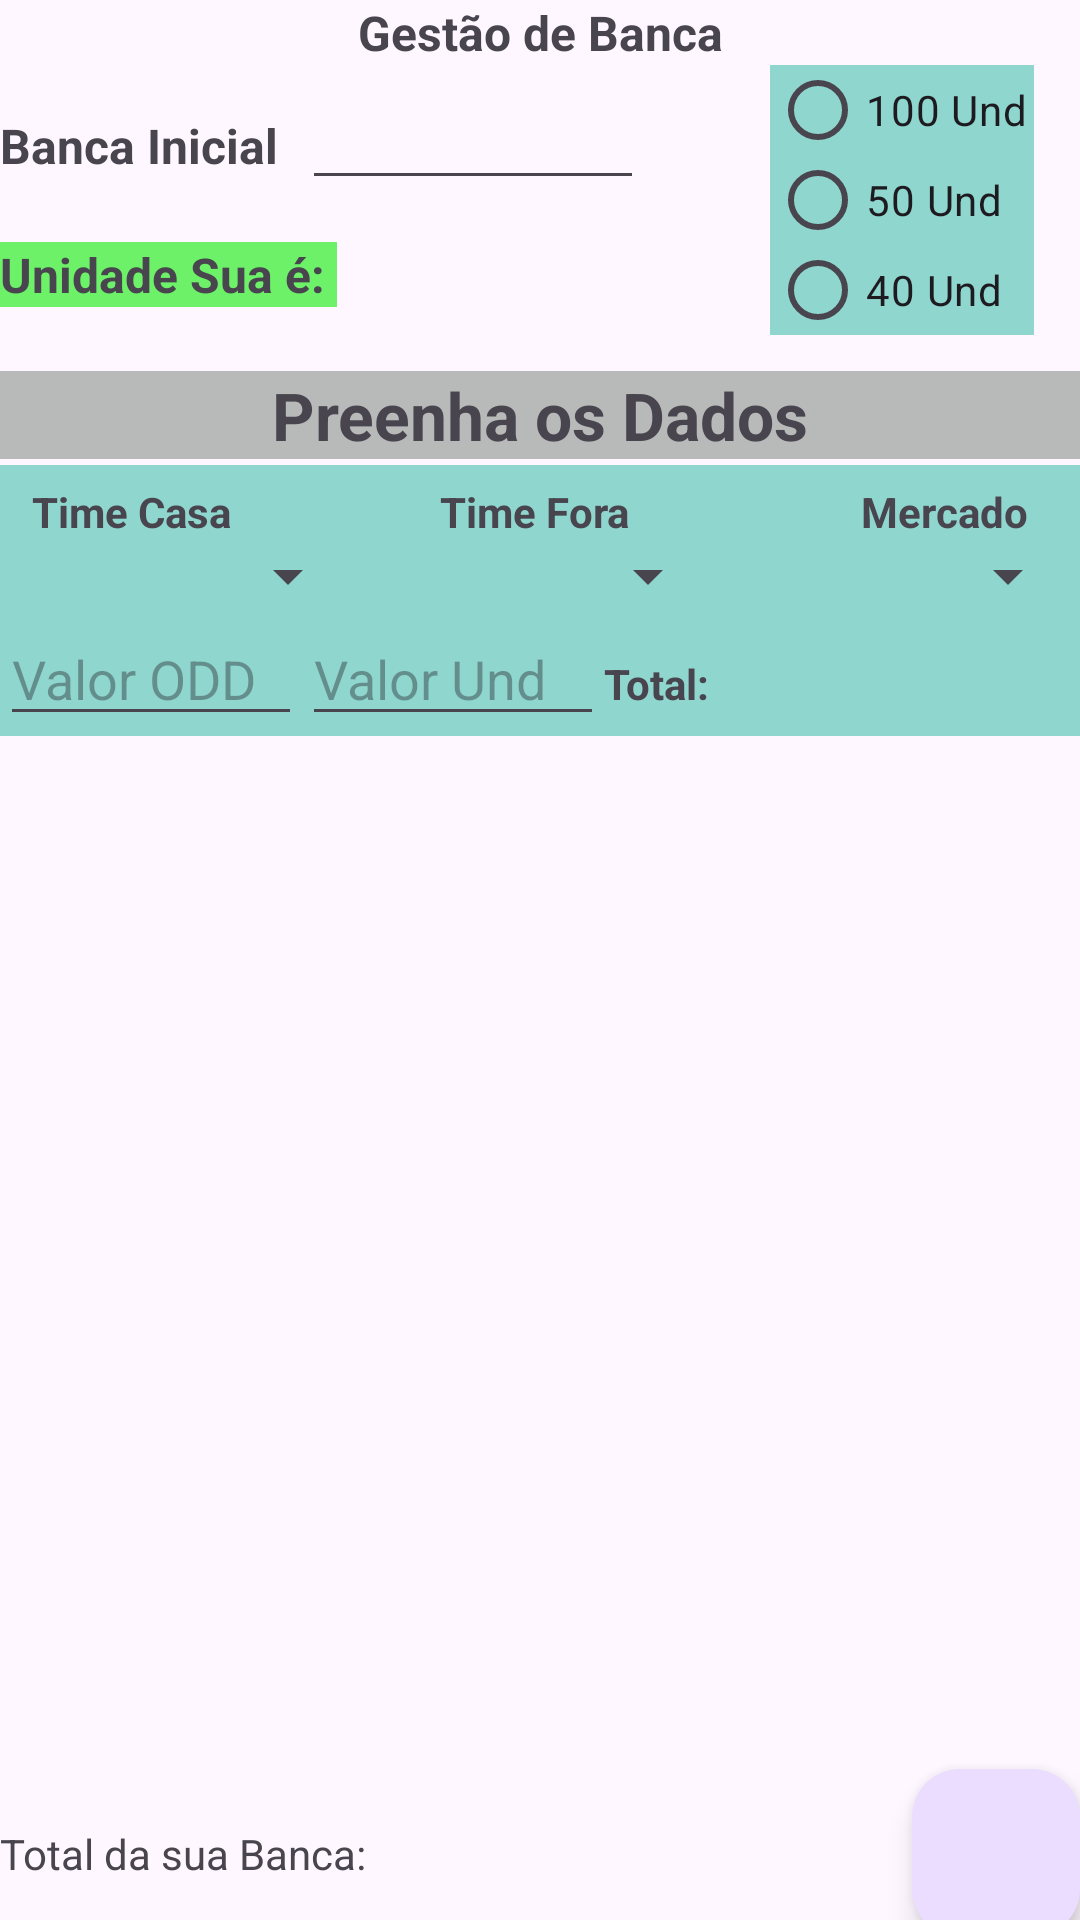

Here is an Android app screen rendered from its layout file. Give the layout XML and the strings, colors and styles it references.
<!-- AndroidManifest.xml: application theme Theme.GestaoBanca -->
<!-- res/layout/fragment_home.xml -->
<?xml version="1.0" encoding="utf-8"?>
<androidx.constraintlayout.widget.ConstraintLayout xmlns:android="http://schemas.android.com/apk/res/android"
    xmlns:app="http://schemas.android.com/apk/res-auto"
    xmlns:tools="http://schemas.android.com/tools"
    android:layout_width="match_parent"
    android:layout_height="match_parent"
    android:layout_margin="8dp"
    tools:context=".fragments.HomeFragment">

    <TextView
        android:id="@+id/tvTitulo"
        android:layout_width="wrap_content"
        android:layout_height="wrap_content"
        android:textSize="16dp"
        android:textStyle="bold"
        android:text="Gestão de Banca"
        app:layout_constraintEnd_toEndOf="parent"
        app:layout_constraintStart_toStartOf="parent"
        app:layout_constraintTop_toTopOf="parent" />

    <TextView
        android:id="@+id/tvTextoBanca"
        android:layout_width="wrap_content"
        android:layout_height="wrap_content"
        android:layout_marginTop="16dp"
        android:textSize="16dp"
        android:textStyle="bold"
        android:text="Banca Inicial"
        app:layout_constraintStart_toStartOf="parent"
        app:layout_constraintTop_toBottomOf="@+id/tvTitulo" />

    <EditText
        android:id="@+id/etBancaInicialCarregar"
        android:layout_width="114dp"
        android:layout_height="43dp"
        android:padding="4dp"
        android:layout_marginLeft="8dp"
        android:ems="5"
        android:inputType="numberDecimal"
        app:layout_constraintBottom_toBottomOf="@+id/tvTextoBanca"
        app:layout_constraintStart_toEndOf="@+id/tvTextoBanca"
        app:layout_constraintTop_toTopOf="@+id/tvTextoBanca"
        app:layout_constraintVertical_bias="0.666" />

    <LinearLayout
        android:id="@+id/linearLayout"
        android:layout_width="88dp"
        android:layout_height="90dp"
        android:background="@color/cyanEscuro"
        android:orientation="vertical"
        app:layout_constraintEnd_toEndOf="parent"
        app:layout_constraintStart_toEndOf="@+id/tvTitulo"
        app:layout_constraintTop_toBottomOf="@+id/tvTitulo">

        
        <RadioGroup
            android:id="@+id/rgOpcoes"
            android:layout_width="match_parent"
            android:layout_height="wrap_content"
            android:orientation="vertical"
            android:weightSum="3">

            
            <RadioButton
                android:id="@+id/rb100Und"
                android:layout_width="wrap_content"
                android:layout_height="wrap_content"
                android:layout_weight="1"
                android:text="100 Und" />

            <RadioButton
                android:id="@+id/rb50Und"
                android:layout_width="wrap_content"
                android:layout_height="wrap_content"
                android:layout_weight="1"
                android:text="50 Und" />

            <RadioButton
                android:id="@+id/rb40Und"
                android:layout_width="wrap_content"
                android:layout_height="wrap_content"
                android:layout_weight="1"
                android:text="40 Und" />

        </RadioGroup>
    </LinearLayout>

    <TextView
        android:id="@+id/tvUndBanca"
        android:layout_width="wrap_content"
        android:layout_height="wrap_content"
        android:background="@color/green"
        android:textStyle="bold"
        android:textSize="16dp"
        android:text="Unidade Sua é: "
        app:layout_constraintBottom_toTopOf="@+id/tvTituloPreencherDados"
        app:layout_constraintStart_toStartOf="parent"
        app:layout_constraintTop_toBottomOf="@+id/tvTextoBanca" />

    <androidx.constraintlayout.widget.ConstraintLayout
        android:id="@+id/constraintLayout"
        android:layout_width="match_parent"
        android:layout_height="wrap_content"
        android:layout_marginTop="2dp"
        android:background="@color/cyanEscuro"
        app:layout_constraintEnd_toEndOf="parent"
        app:layout_constraintHorizontal_bias="0.0"
        app:layout_constraintStart_toStartOf="parent"
        app:layout_constraintTop_toBottomOf="@+id/tvTituloPreencherDados">

        <LinearLayout
            android:id="@+id/linearLayout3"
            android:layout_width="match_parent"
            android:layout_height="wrap_content"
            android:orientation="horizontal"
            app:layout_constraintEnd_toEndOf="parent"
            app:layout_constraintStart_toStartOf="parent"
            app:layout_constraintTop_toBottomOf="@+id/linearLayout2">

            <Spinner
                android:id="@+id/spnHome"
                android:layout_width="match_parent"
                android:layout_height="wrap_content"
                android:layout_weight="1" />


            <Spinner
                android:id="@+id/spnAway"
                android:layout_width="match_parent"
                android:layout_height="wrap_content"
                android:layout_weight="1" />

            <Spinner
                android:id="@+id/spnMercado"
                android:layout_width="match_parent"
                android:layout_height="wrap_content"
                android:layout_weight="1" />
        </LinearLayout>



        <LinearLayout
            android:id="@+id/linearLayout2"
            android:layout_width="409dp"
            android:layout_height="wrap_content"
            android:layout_marginTop="6dp"
            android:orientation="horizontal"
            app:layout_constraintEnd_toEndOf="parent"
            app:layout_constraintStart_toStartOf="parent"
            app:layout_constraintTop_toTopOf="parent">

            <TextView
                android:id="@+id/tvHome"
                android:layout_width="51dp"
                android:layout_height="wrap_content"
                android:textStyle="bold"
                android:layout_weight="1"
                android:gravity="center"
                android:text="Time Casa" />

            <TextView
                android:id="@+id/tvAway"
                android:layout_width="49dp"
                android:layout_height="wrap_content"
                android:textStyle="bold"
                android:layout_weight="1"
                android:gravity="center"
                android:text="Time Fora" />

            <TextView
                android:id="@+id/tvMercado"
                android:layout_width="wrap_content"
                android:layout_height="wrap_content"
                android:textStyle="bold"
                android:gravity="center"
                android:layout_weight="1"
                android:text="Mercado" />
        </LinearLayout>


        <LinearLayout
            android:id="@+id/linearLayout5"
            android:layout_width="match_parent"
            android:layout_height="wrap_content"
            android:orientation="horizontal"
            app:layout_constraintEnd_toEndOf="parent"
            app:layout_constraintStart_toStartOf="parent"
            app:layout_constraintTop_toBottomOf="@+id/linearLayout3">

            <EditText
                android:id="@+id/etValorOdd"
                android:layout_width="wrap_content"
                android:layout_height="wrap_content"
                android:layout_weight="1"
                android:hint="Valor ODD"
                android:ems="5"
                android:inputType="numberDecimal" />

            <EditText
                android:id="@+id/etValorUnd"
                android:layout_width="wrap_content"
                android:layout_height="wrap_content"
                android:hint="Valor Und"
                android:layout_weight="1"
                android:ems="5"
                android:inputType="numberDecimal" />

            <TextView
                android:id="@+id/tvOddxUnd"
                android:layout_width="wrap_content"
                android:layout_height="wrap_content"
                android:textStyle="bold"
                android:layout_weight="1"
                android:ems="10"
                android:text="Total: " />

        </LinearLayout>




    </androidx.constraintlayout.widget.ConstraintLayout>

    <TextView
        android:id="@+id/tvTituloPreencherDados"
        android:layout_width="match_parent"
        android:layout_height="wrap_content"
        android:background="@color/cyanLight"
        android:layout_marginTop="102dp"
        android:text="Preenha os Dados"
        android:gravity="center"
        android:textSize="22sp"
        android:textStyle="bold"
        app:layout_constraintEnd_toEndOf="parent"
        app:layout_constraintStart_toStartOf="parent"
        app:layout_constraintTop_toBottomOf="@+id/tvTitulo" />

    <com.google.android.material.floatingactionbutton.FloatingActionButton
        android:id="@+id/floatingActionButton"
        android:layout_width="wrap_content"
        android:layout_height="wrap_content"
        android:clickable="true"
        android:src="@drawable/add_circle_24px"
        app:layout_constraintBottom_toBottomOf="parent"
        app:layout_constraintEnd_toEndOf="parent"
        app:layout_constraintTop_toBottomOf="@+id/rvMinhaListaItens" />

    <androidx.recyclerview.widget.RecyclerView
        android:id="@+id/rvMinhaListaItens"
        android:layout_width="match_parent"
        android:layout_height="350dp"
        android:visibility="visible"
        app:layout_constraintEnd_toEndOf="parent"
        app:layout_constraintHorizontal_bias="0.0"
        app:layout_constraintStart_toStartOf="parent"
        app:layout_constraintTop_toBottomOf="@+id/constraintLayout" />

    <TextView
        android:id="@+id/tvTotalBanca"
        android:layout_width="wrap_content"
        android:layout_height="wrap_content"
        android:text="Total da sua Banca: "
        app:layout_constraintBottom_toBottomOf="parent"
        app:layout_constraintStart_toStartOf="parent"
        app:layout_constraintTop_toBottomOf="@+id/rvMinhaListaItens" />

</androidx.constraintlayout.widget.ConstraintLayout>
<!-- resources referenced by this layout -->
<resources>
  <color name="cyanEscuro">#8FD6CF</color>
  <color name="cyanLight">#B8B9B9</color>
  <color name="green">#6DF168</color>
  <style name="Theme.GestaoBanca" parent="Base.Theme.GestaoBanca" />
  <style name="Base.Theme.GestaoBanca" parent="Theme.Material3.DayNight.NoActionBar">
          
          
      </style>
</resources>
